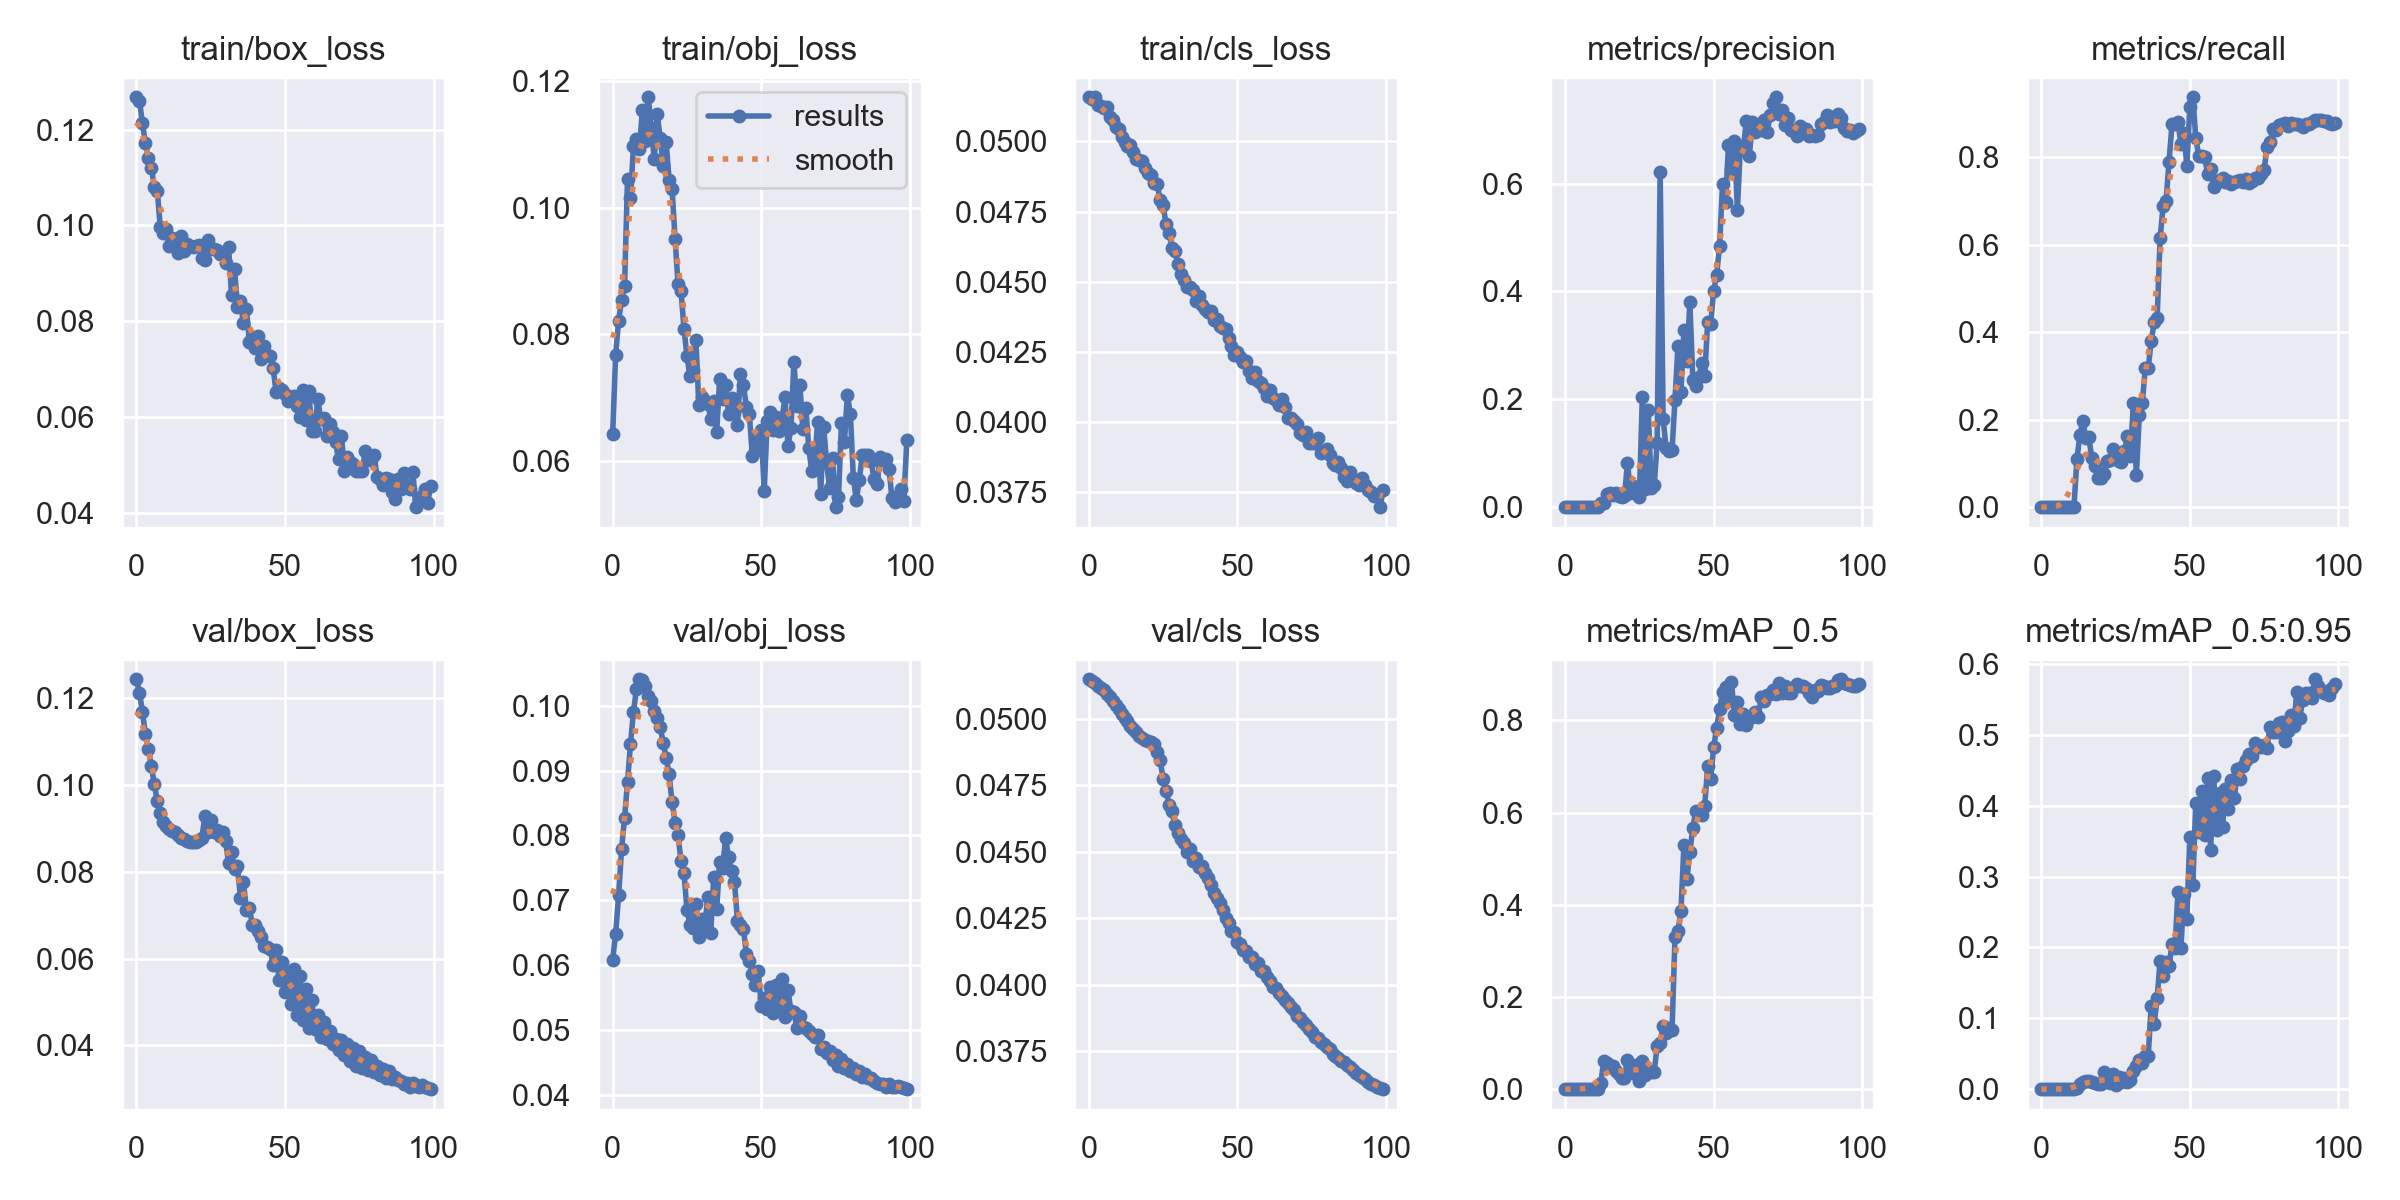

The table this chart was drawn from, first rows:
epoch, train/box_loss, train/obj_loss, train/cls_loss, metrics/precision, metrics/recall, metrics/mAP_0.5, metrics/mAP_0.5:0.95, val/box_loss, val/obj_loss, val/cls_loss, x/lr0, x/lr1, x/lr2
0, 0.1267, 0.06426, 0.05157, 0, 0, 0, 0, 0.1244, 0.06086, 0.05148, 0.09715, 0.00015, 0.00015
1, 0.1261, 0.07681, 0.05153, 0, 0, 0, 0, 0.1213, 0.06482, 0.05142, 0.09335, 0.0003465, 0.0003465
2, 0.1214, 0.08215, 0.05157, 0, 0, 0, 0, 0.1169, 0.07074, 0.05134, 0.08954, 0.0005391, 0.0005391
3, 0.1171, 0.08547, 0.05131, 0, 0, 0, 0, 0.1117, 0.07794, 0.05124, 0.08573, 0.0007277, 0.0007277
4, 0.1142, 0.08768, 0.05125, 0, 0, 0, 0, 0.1083, 0.08273, 0.05116, 0.08191, 0.0009124, 0.0009124
5, 0.1121, 0.1045, 0.05119, 0, 0, 0, 0, 0.1044, 0.08817, 0.05106, 0.07809, 0.001093, 0.001093
6, 0.108, 0.1016, 0.05121, 0, 0, 0, 0, 0.1002, 0.0941, 0.05094, 0.07427, 0.00127, 0.00127
7, 0.1072, 0.1097, 0.05087, 0, 0, 0, 0, 0.09638, 0.09908, 0.05082, 0.07044, 0.001443, 0.001443
8, 0.09967, 0.1109, 0.05076, 0, 0, 0, 0, 0.09345, 0.1025, 0.05067, 0.06661, 0.001611, 0.001611
9, 0.09835, 0.1093, 0.05052, 0, 0, 0, 0, 0.09158, 0.1041, 0.05051, 0.06278, 0.001776, 0.001776
10, 0.09912, 0.1155, 0.05043, 0, 0, 0, 0, 0.09055, 0.1039, 0.05035, 0.05894, 0.001937, 0.001937
11, 0.09559, 0.1106, 0.05017, 0, 0, 0, 0, 0.08989, 0.103, 0.05018, 0.05509, 0.002094, 0.002094
12, 0.09742, 0.1174, 0.04999, 0.007864, 0.11, 0.0124, 0.001638, 0.08949, 0.1015, 0.05001, 0.05125, 0.002247, 0.002247
13, 0.09628, 0.1126, 0.04983, 0.007631, 0.165, 0.05995, 0.007523, 0.08919, 0.1007, 0.04992, 0.0474, 0.002396, 0.002396
14, 0.0943, 0.1077, 0.04986, 0.02383, 0.1975, 0.05619, 0.009948, 0.08842, 0.09918, 0.04973, 0.04354, 0.002541, 0.002541
15, 0.09779, 0.1148, 0.04961, 0.02533, 0.1575, 0.04923, 0.01172, 0.08785, 0.09806, 0.04961, 0.03968, 0.002682, 0.002682
16, 0.09467, 0.1109, 0.04938, 0.02267, 0.16, 0.0492, 0.01194, 0.08748, 0.09674, 0.04952, 0.03582, 0.002819, 0.002819
17, 0.0961, 0.1066, 0.04932, 0.02612, 0.1125, 0.03902, 0.01056, 0.08701, 0.09427, 0.04935, 0.03195, 0.002952, 0.002952
18, 0.09568, 0.1104, 0.04929, 0.02143, 0.095, 0.03309, 0.008914, 0.08684, 0.09194, 0.04927, 0.02808, 0.003082, 0.003082
19, 0.0955, 0.1043, 0.04904, 0.01915, 0.0675, 0.02466, 0.007073, 0.08682, 0.0894, 0.04922, 0.02421, 0.003207, 0.003207
20, 0.09575, 0.103, 0.04886, 0.02104, 0.0675, 0.02424, 0.007672, 0.08676, 0.08507, 0.04917, 0.02033, 0.003328, 0.003328
21, 0.09584, 0.09506, 0.04879, 0.0818, 0.075, 0.06368, 0.02458, 0.08728, 0.08195, 0.04911, 0.01645, 0.003446, 0.003446
22, 0.09309, 0.088, 0.04853, 0.0271, 0.105, 0.04865, 0.01661, 0.0877, 0.0801, 0.04905, 0.01256, 0.003559, 0.003559
23, 0.09273, 0.08686, 0.04848, 0.0393, 0.1075, 0.0353, 0.008403, 0.09283, 0.07602, 0.04873, 0.008668, 0.003668, 0.003668
24, 0.09699, 0.08091, 0.0479, 0.03258, 0.1325, 0.0522, 0.0212, 0.08908, 0.0742, 0.04845, 0.004774, 0.003774, 0.003774
25, 0.09515, 0.0766, 0.04772, 0.01914, 0.115, 0.01808, 0.00526, 0.092, 0.06858, 0.04772, 0.003762, 0.003762, 0.003762
26, 0.09499, 0.07342, 0.04704, 0.2037, 0.105, 0.06152, 0.01771, 0.08926, 0.06624, 0.04727, 0.003762, 0.003762, 0.003762
27, 0.09494, 0.07437, 0.04673, 0.03325, 0.1025, 0.03039, 0.01035, 0.08965, 0.06573, 0.04676, 0.003713, 0.003713, 0.003713
28, 0.09406, 0.07908, 0.04622, 0.1796, 0.1275, 0.0404, 0.01524, 0.0882, 0.06939, 0.04651, 0.003664, 0.003664, 0.003664
29, 0.09415, 0.06892, 0.04611, 0.03575, 0.1625, 0.03741, 0.01001, 0.08929, 0.06431, 0.04599, 0.003614, 0.003614, 0.003614
30, 0.09207, 0.07013, 0.04564, 0.0406, 0.1175, 0.03784, 0.01226, 0.08704, 0.06717, 0.0457, 0.003564, 0.003564, 0.003564
31, 0.09545, 0.06952, 0.04529, 0.1196, 0.2375, 0.09413, 0.02626, 0.08205, 0.06587, 0.04549, 0.003515, 0.003515, 0.003515
32, 0.08539, 0.06907, 0.04507, 0.6211, 0.0725, 0.09941, 0.03239, 0.08459, 0.07051, 0.04532, 0.003465, 0.003465, 0.003465
33, 0.09086, 0.06667, 0.04482, 0.1636, 0.21, 0.1364, 0.04079, 0.08061, 0.06498, 0.04498, 0.003416, 0.003416, 0.003416
34, 0.08299, 0.0695, 0.04481, 0.1098, 0.2375, 0.1216, 0.03667, 0.0813, 0.07356, 0.04509, 0.003367, 0.003367, 0.003367
35, 0.08424, 0.06454, 0.0447, 0.1032, 0.3175, 0.1332, 0.04709, 0.07408, 0.06865, 0.04465, 0.003317, 0.003317, 0.003317
36, 0.0795, 0.07292, 0.04432, 0.106, 0.3175, 0.1273, 0.047, 0.07758, 0.07583, 0.04475, 0.003268, 0.003268, 0.003268
37, 0.08257, 0.06979, 0.0445, 0.1994, 0.38, 0.3306, 0.118, 0.07127, 0.07492, 0.04442, 0.003218, 0.003218, 0.003218
38, 0.0757, 0.07199, 0.04418, 0.2995, 0.4225, 0.3438, 0.09169, 0.07176, 0.07966, 0.04448, 0.003168, 0.003168, 0.003168
39, 0.07675, 0.06745, 0.04402, 0.2141, 0.4325, 0.3869, 0.1281, 0.06769, 0.07661, 0.0442, 0.003119, 0.003119, 0.003119
40, 0.07439, 0.06997, 0.04393, 0.3286, 0.615, 0.5296, 0.1814, 0.06766, 0.0745, 0.04403, 0.00307, 0.00307, 0.00307
41, 0.07684, 0.06758, 0.04398, 0.2703, 0.6875, 0.4566, 0.1591, 0.06636, 0.07274, 0.04376, 0.00302, 0.00302, 0.00302
42, 0.072, 0.06567, 0.04363, 0.3796, 0.7, 0.5145, 0.1788, 0.0649, 0.06687, 0.04343, 0.002971, 0.002971, 0.002971
43, 0.07485, 0.07377, 0.04368, 0.2354, 0.79, 0.5675, 0.1735, 0.06287, 0.06623, 0.04327, 0.002921, 0.002921, 0.002921
44, 0.07284, 0.07206, 0.04344, 0.2241, 0.875, 0.6044, 0.2044, 0.06267, 0.06556, 0.04307, 0.002871, 0.002871, 0.002871
45, 0.0728, 0.06856, 0.04335, 0.2408, 0.875, 0.6039, 0.1994, 0.06231, 0.06176, 0.04279, 0.002822, 0.002822, 0.002822
46, 0.07015, 0.06745, 0.04332, 0.2668, 0.88, 0.5955, 0.2789, 0.05843, 0.06064, 0.04252, 0.002772, 0.002772, 0.002772
47, 0.06513, 0.06075, 0.04301, 0.2436, 0.8306, 0.6152, 0.1992, 0.062, 0.05865, 0.04232, 0.002723, 0.002723, 0.002723
48, 0.06607, 0.06152, 0.04273, 0.3439, 0.8563, 0.702, 0.2755, 0.05508, 0.05687, 0.04203, 0.002674, 0.002674, 0.002674
49, 0.06549, 0.06409, 0.04239, 0.3395, 0.7795, 0.673, 0.2405, 0.05914, 0.05911, 0.04199, 0.002624, 0.002624, 0.002624
50, 0.06466, 0.0649, 0.04252, 0.4003, 0.915, 0.7413, 0.3565, 0.05222, 0.05374, 0.04161, 0.002574, 0.002574, 0.002574
51, 0.06321, 0.05524, 0.04233, 0.4303, 0.9372, 0.7832, 0.2882, 0.057, 0.05493, 0.04154, 0.002525, 0.002525, 0.002525
52, 0.0642, 0.06639, 0.04214, 0.4837, 0.8449, 0.8238, 0.404, 0.04957, 0.05326, 0.04131, 0.002475, 0.002475, 0.002475
53, 0.06431, 0.06772, 0.04217, 0.5994, 0.8025, 0.8606, 0.3635, 0.05753, 0.05671, 0.04126, 0.002426, 0.002426, 0.002426
54, 0.0623, 0.06488, 0.04181, 0.566, 0.8025, 0.8726, 0.4212, 0.04711, 0.05259, 0.04103, 0.002377, 0.002377, 0.002377
55, 0.06005, 0.06692, 0.04158, 0.6707, 0.8004, 0.8465, 0.3592, 0.05606, 0.05695, 0.04103, 0.002327, 0.002327, 0.002327
56, 0.06553, 0.06478, 0.04178, 0.6276, 0.7627, 0.8841, 0.4397, 0.04593, 0.05312, 0.04079, 0.002278, 0.002278, 0.002278
57, 0.05932, 0.06671, 0.04145, 0.6786, 0.7731, 0.8126, 0.3376, 0.05302, 0.05782, 0.04081, 0.002228, 0.002228, 0.002228
58, 0.06539, 0.07006, 0.0414, 0.5515, 0.733, 0.8392, 0.4426, 0.04398, 0.05202, 0.0405, 0.002178, 0.002178, 0.002178
59, 0.05704, 0.06237, 0.04122, 0.6695, 0.7462, 0.7923, 0.3661, 0.05051, 0.05617, 0.04052, 0.002129, 0.002129, 0.002129
... 40 more rows
